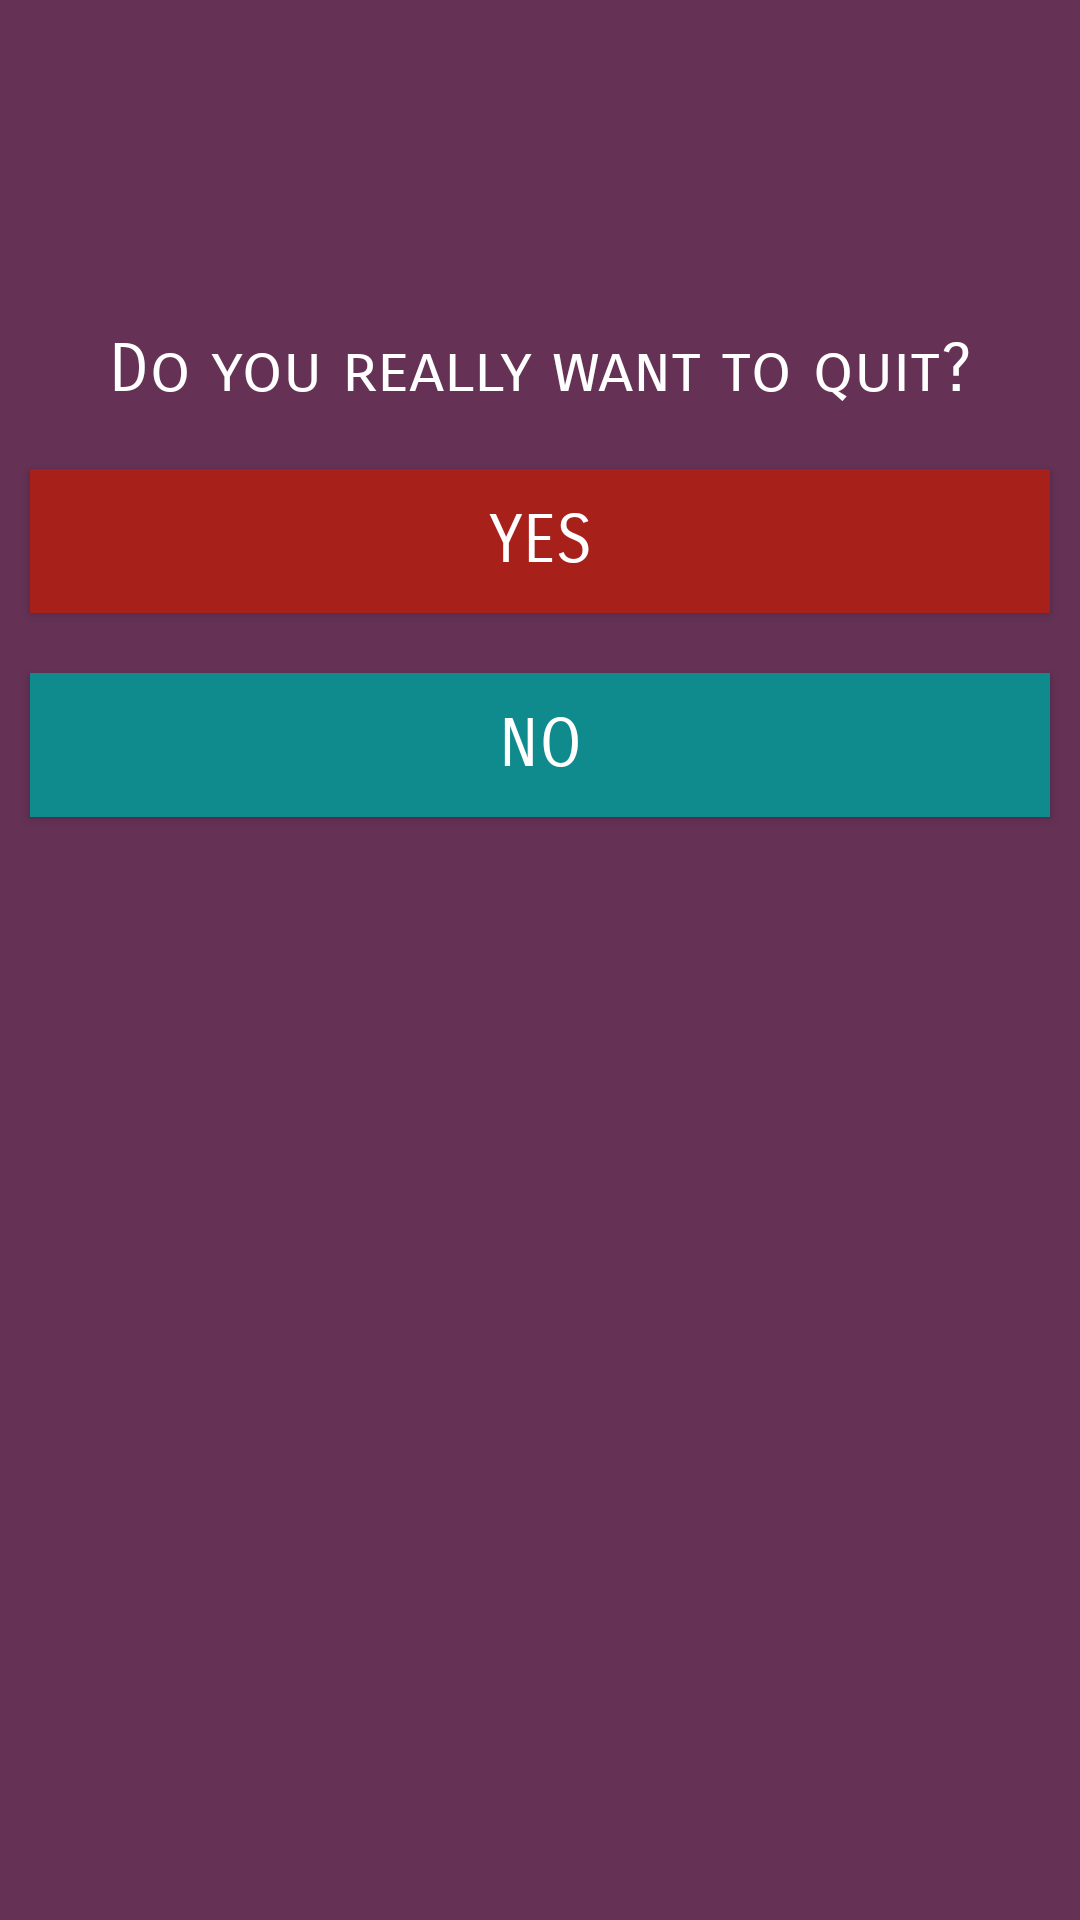

This screen was rendered from an Android layout file. Write that file and the resources it references.
<!-- AndroidManifest.xml: application theme Theme.AppCompat.Light.NoActionBar -->
<!-- res/layout/exit_custom_layout.xml -->
<?xml version="1.0" encoding="utf-8"?>
<RelativeLayout xmlns:android="http://schemas.android.com/apk/res/android"
    android:orientation="vertical"
    android:layout_width="match_parent"
    android:layout_height="wrap_content"
    android:background="#653256">












    <LinearLayout

        android:orientation="vertical"
        android:layout_gravity="center"
        android:id="@+id/lay_alert_msg"
        android:gravity="center"
        android:layout_width="match_parent"
        android:layout_height="wrap_content">

        <ImageView
            android:layout_width="100dp"
            android:layout_height="100dp"
            android:src="@drawable/alert"
            android:layout_gravity="center"
            />

        <TextView
            android:layout_width="match_parent"
            android:layout_height="wrap_content"
            android:layout_margin="10dp"
            android:gravity="center"
            android:layout_marginLeft="20dp"
            android:textColor="#FFFFFF"
            android:text="Do you really want to quit?"
            android:fontFamily="sans-serif-smallcaps"
            android:textSize="22sp"
            android:shadowColor="#000000"
            />


        <Button
            android:id="@+id/dialog_yes"
            android:layout_width="match_parent"
            android:layout_height="wrap_content"
            android:layout_margin="10dp"
            android:gravity="center"
            android:layout_marginLeft="20dp"
            android:textColor="#FFFFFF"
            android:text="YES"
            android:fontFamily="sans-serif-smallcaps"
            android:textSize="22sp"
            android:background="#a8201a"
            android:shadowColor="#000000"
            ></Button>


        <Button
            android:id="@+id/dialog_no"
            android:layout_width="match_parent"
            android:layout_height="wrap_content"
            android:layout_margin="10dp"
            android:gravity="center"
            android:layout_marginLeft="20dp"
            android:textColor="#FFFFFF"
            android:text="NO"
            android:fontFamily="sans-serif-smallcaps"
            android:textSize="22sp"
            android:background="#0f8b8d"
            android:shadowColor="#000000"></Button>

    </LinearLayout>


</RelativeLayout>
<!-- resources referenced by this layout -->
<resources>

</resources>
